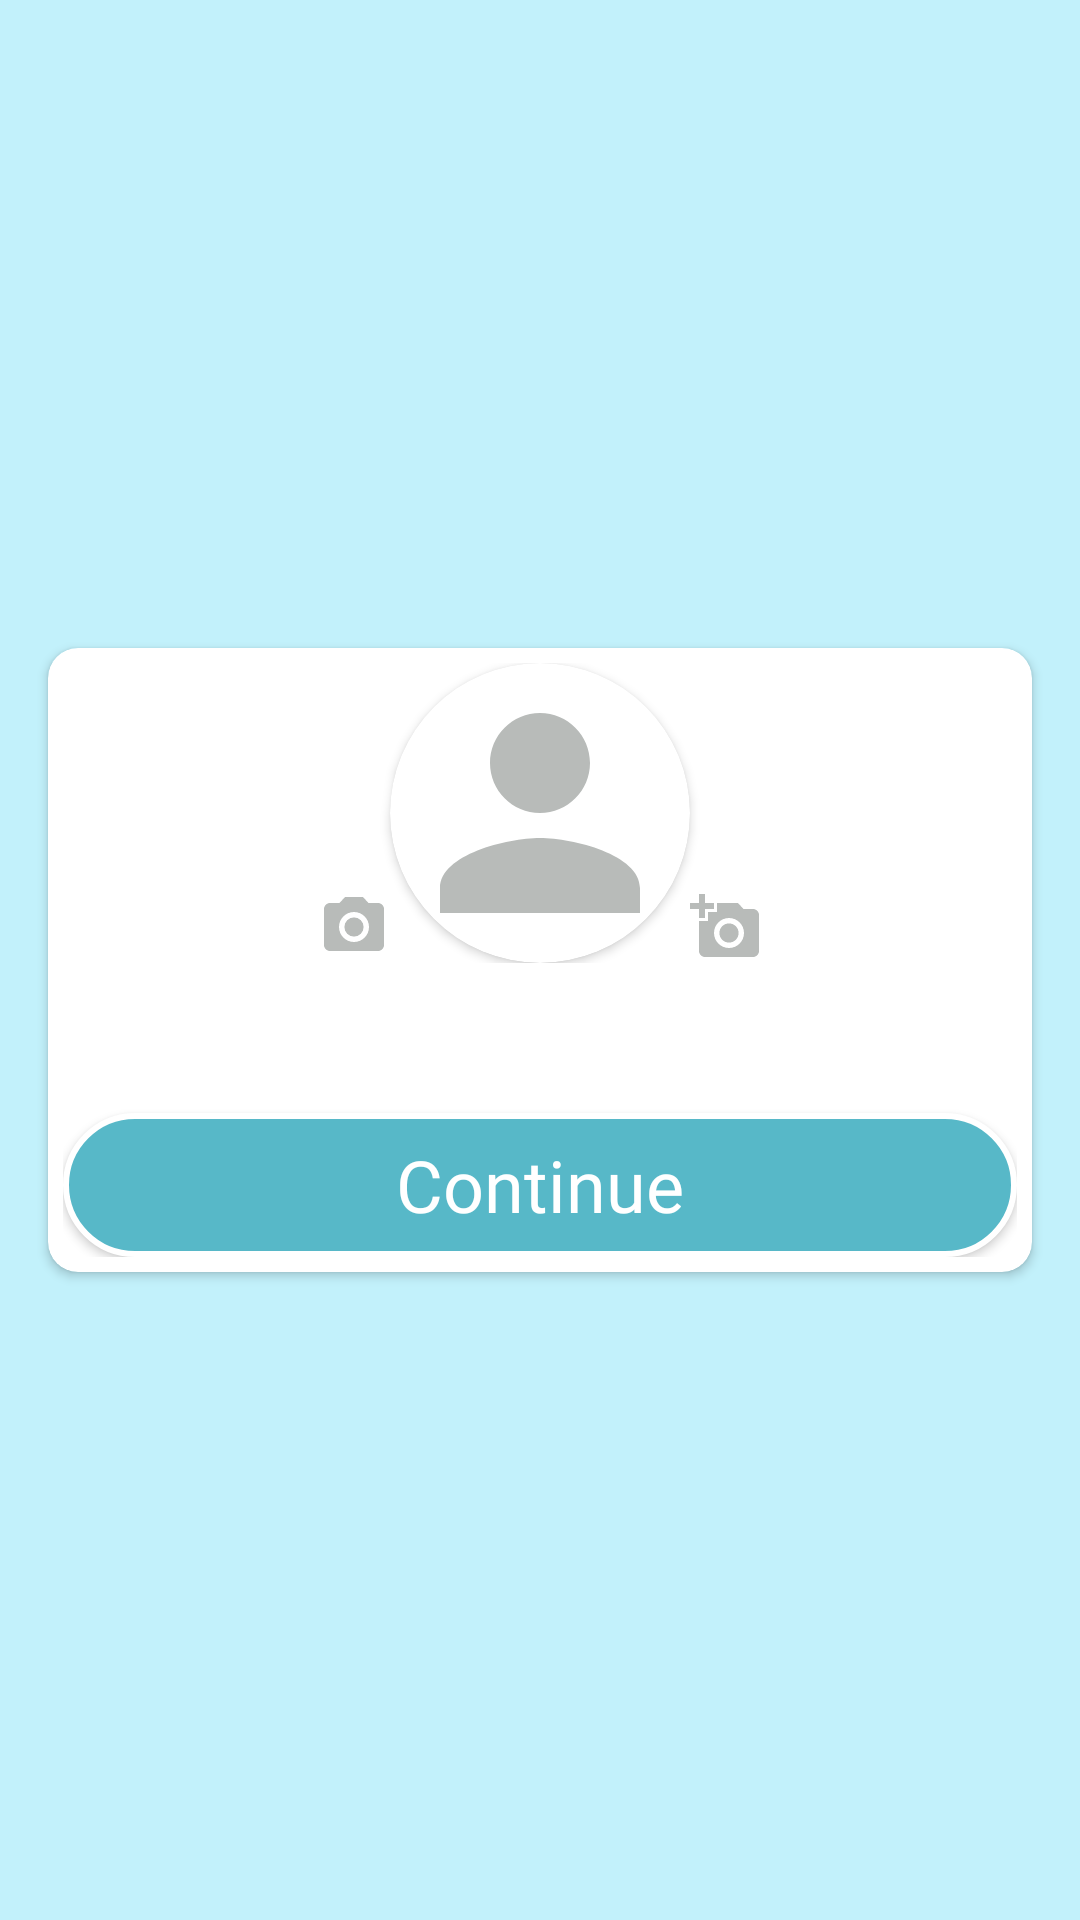

Android layout source for this screen:
<!-- AndroidManifest.xml: application theme Theme.ChatApp -->
<!-- res/layout/activity_set_up.xml -->
<?xml version="1.0" encoding="utf-8"?>
<androidx.constraintlayout.widget.ConstraintLayout xmlns:android="http://schemas.android.com/apk/res/android"
    xmlns:app="http://schemas.android.com/apk/res-auto"
    xmlns:tools="http://schemas.android.com/tools"
    android:layout_width="match_parent"
    android:layout_height="match_parent"
    android:background="@color/blonde_blue"
    tools:context=".accountLogin.SetUpActivity">

    <androidx.cardview.widget.CardView
        android:id="@+id/setup_crv"
        android:layout_width="match_parent"
        android:layout_height="wrap_content"
        android:layout_marginStart="16dp"
        android:layout_marginEnd="16dp"
        app:cardCornerRadius="10dp"
        app:layout_constraintBottom_toBottomOf="parent"
        app:layout_constraintEnd_toEndOf="parent"
        app:layout_constraintStart_toStartOf="parent"
        app:layout_constraintTop_toTopOf="parent">

        <androidx.appcompat.widget.LinearLayoutCompat
            android:id="@+id/setup_ln"
            android:layout_width="match_parent"
            android:layout_height="wrap_content"
            android:padding="5dp"
            android:orientation="vertical">

            <androidx.constraintlayout.widget.ConstraintLayout
                android:id="@+id/setup_cst"
                android:layout_width="match_parent"
                android:layout_height="wrap_content">

                <androidx.cardview.widget.CardView
                    android:id="@+id/setup_crv_avatar"
                    android:layout_width="100dp"
                    android:layout_height="100dp"
                    app:cardCornerRadius="50dp"
                    app:layout_constraintEnd_toEndOf="parent"
                    app:layout_constraintStart_toStartOf="parent"
                    app:layout_constraintTop_toTopOf="parent">

                    <ImageView
                        android:id="@+id/setup_img_avatar"
                        android:layout_width="100dp"
                        android:layout_height="100dp"
                        android:layout_marginStart="0dp"
                        android:layout_marginTop="0dp"
                        android:src="@drawable/ic_baseline_person_24"
                        app:layout_constraintStart_toStartOf="parent"
                        app:layout_constraintTop_toTopOf="parent" />

                </androidx.cardview.widget.CardView>

                <androidx.appcompat.widget.AppCompatImageView
                    android:id="@+id/setup_img_take_photo"
                    android:layout_width="wrap_content"
                    android:layout_height="wrap_content"
                    android:src="@drawable/ic_baseline_photo_camera_24"
                    app:layout_constraintBottom_toBottomOf="@+id/setup_crv_avatar"
                    app:layout_constraintEnd_toStartOf="@+id/setup_crv_avatar" />

                <androidx.appcompat.widget.AppCompatImageView
                    android:id="@+id/setup_img_add_photo"
                    android:layout_width="wrap_content"
                    android:layout_height="wrap_content"
                    android:src="@drawable/ic_baseline_add_a_photo_24"
                    app:layout_constraintBottom_toBottomOf="@+id/setup_crv_avatar"
                    app:layout_constraintStart_toEndOf="@+id/setup_crv_avatar" />

            </androidx.constraintlayout.widget.ConstraintLayout>

            <Button
                android:id="@+id/setup_btn_ctn"
                android:layout_width="match_parent"
                android:layout_height="wrap_content"
                android:layout_marginTop="50dp"
                style="@style/btn_login"
                android:textAllCaps="false"
                android:text="@string/setup_btn"/>

        </androidx.appcompat.widget.LinearLayoutCompat>
    </androidx.cardview.widget.CardView>

</androidx.constraintlayout.widget.ConstraintLayout>
<!-- resources referenced by this layout -->
<resources>
  <color name="blonde_blue">#C2F1FB</color>
  <!-- drawable ic_baseline_add_a_photo_24 (drawable) -->
  <vector android:height="24dp" android:tint="#B8BBB9"
      android:viewportHeight="24" android:viewportWidth="24"
      android:width="24dp" xmlns:android="http://schemas.android.com/apk/res/android">
      <path android:fillColor="@android:color/white" android:pathData="M3,4V1h2v3h3v2H5v3H3V6H0V4H3zM6,10V7h3V4h7l1.83,2H21c1.1,0 2,0.9 2,2v12c0,1.1 -0.9,2 -2,2H5c-1.1,0 -2,-0.9 -2,-2V10H6zM13,19c2.76,0 5,-2.24 5,-5s-2.24,-5 -5,-5s-5,2.24 -5,5S10.24,19 13,19zM9.8,14c0,1.77 1.43,3.2 3.2,3.2s3.2,-1.43 3.2,-3.2s-1.43,-3.2 -3.2,-3.2S9.8,12.23 9.8,14z"/>
  </vector>
  <!-- drawable ic_baseline_person_24 (drawable) -->
  <vector android:height="24dp" android:tint="#B8BBB9"
      android:viewportHeight="24" android:viewportWidth="24"
      android:width="24dp" xmlns:android="http://schemas.android.com/apk/res/android">
      <path android:fillColor="@android:color/white" android:pathData="M12,12c2.21,0 4,-1.79 4,-4s-1.79,-4 -4,-4 -4,1.79 -4,4 1.79,4 4,4zM12,14c-2.67,0 -8,1.34 -8,4v2h16v-2c0,-2.66 -5.33,-4 -8,-4z"/>
  </vector>
  <!-- drawable ic_baseline_photo_camera_24 (drawable) -->
  <vector android:height="24dp" android:tint="#B8BBB9"
      android:viewportHeight="24" android:viewportWidth="24"
      android:width="24dp" xmlns:android="http://schemas.android.com/apk/res/android">
      <path android:fillColor="@android:color/white" android:pathData="M12,12m-3.2,0a3.2,3.2 0,1 1,6.4 0a3.2,3.2 0,1 1,-6.4 0"/>
      <path android:fillColor="@android:color/white" android:pathData="M9,2L7.17,4L4,4c-1.1,0 -2,0.9 -2,2v12c0,1.1 0.9,2 2,2h16c1.1,0 2,-0.9 2,-2L22,6c0,-1.1 -0.9,-2 -2,-2h-3.17L15,2L9,2zM12,17c-2.76,0 -5,-2.24 -5,-5s2.24,-5 5,-5 5,2.24 5,5 -2.24,5 -5,5z"/>
  </vector>
  <string name="setup_btn">Continue</string>
  <style name="btn_login">
          <item name="android:textSize">24sp</item>
          <item name="android:fontFamily">@font/inter_bold</item>
          <item name="android:background">@drawable/bg_btn_blue</item>
          <item name="android:textColor">@color/white</item>
      </style>
  <style name="Theme.ChatApp" parent="Theme.AppCompat.Light">
          
          <item name="colorPrimary">@color/purple_500</item>
          <item name="colorPrimaryVariant">@color/purple_700</item>
          <item name="colorOnPrimary">@color/white</item>
          
          <item name="colorSecondary">@color/teal_200</item>
          <item name="colorSecondaryVariant">@color/teal_700</item>
          <item name="colorOnSecondary">@color/black</item>
          
          <item name="android:statusBarColor" tools:targetApi="l">?attr/colorPrimaryVariant</item>
          
  
          <item name="android:actionMenuTextColor">@android:color/white</item>
  
          <item name="titleTextColor">@android:color/white</item>
          <item name="subtitleTextColor">@color/green</item>
          <item name="fontFamily">@font/inter</item>
      </style>
  <!-- drawable bg_btn_blue (drawable) -->
  <?xml version="1.0" encoding="utf-8"?>
  <shape xmlns:android="http://schemas.android.com/apk/res/android">
      <corners android:radius="40dp" />
      <stroke android:color="@color/white"
          android:width="2dp"/>
      <solid android:color="@color/blue"/>
  </shape>
  <color name="white">#FFFFFFFF</color>
  <color name="purple_500">#FF6200EE</color>
  <color name="purple_700">#FF3700B3</color>
  <color name="teal_200">#FF03DAC5</color>
  <color name="teal_700">#FF018786</color>
  <color name="black">#FF000000</color>
  <color name="green">#258f0d</color>
  <color name="blue">#57B8C8</color>
</resources>
